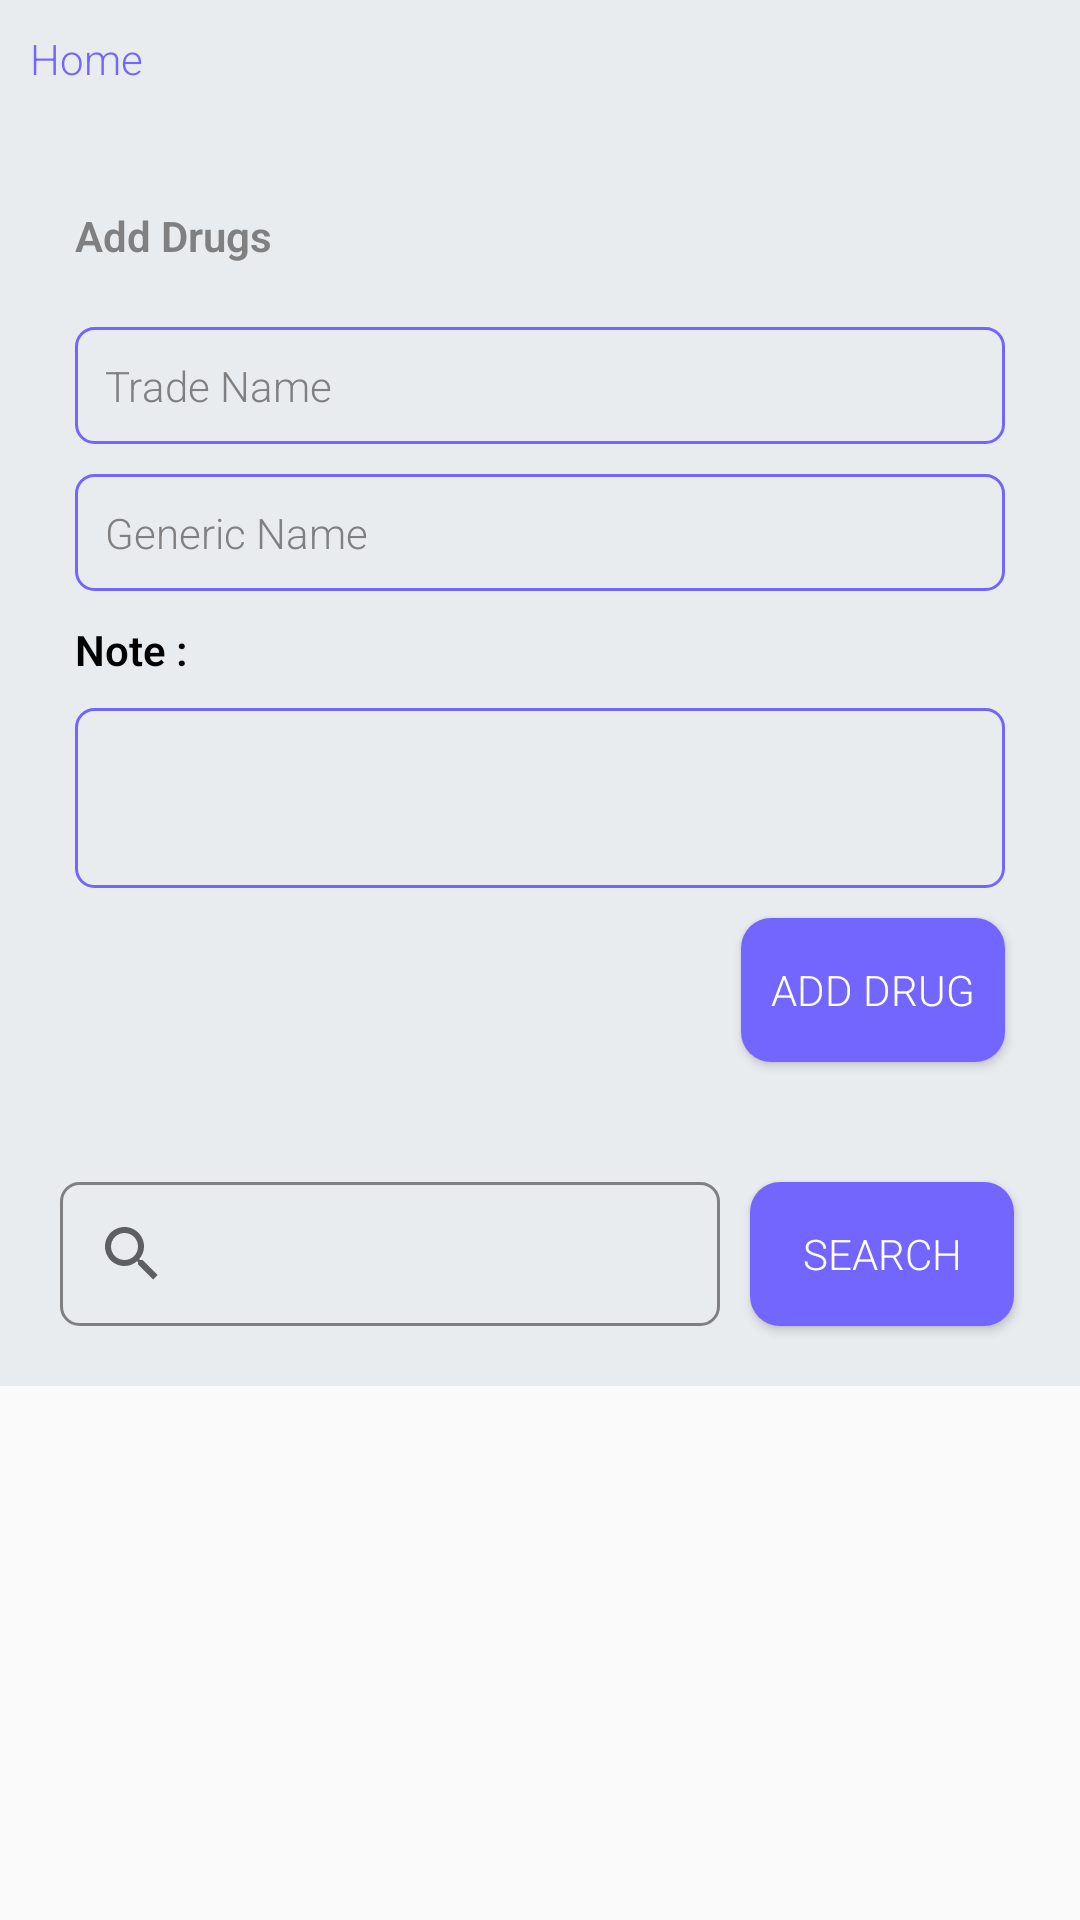

Reconstruct the res/layout file that produces this screen, plus the resources it refers to.
<!-- AndroidManifest.xml: application theme Theme.AppCompat.Light.NoActionBar -->
<!-- res/layout/fragment_add_drug.xml -->
<?xml version="1.0" encoding="utf-8"?>
<ScrollView xmlns:android="http://schemas.android.com/apk/res/android"
    xmlns:tools="http://schemas.android.com/tools"
    android:layout_width="match_parent"
    android:layout_height="match_parent"
    tools:context=".AddDrugFragment">
    
    <LinearLayout
        android:layout_width="match_parent"
        android:layout_height="match_parent"
        android:orientation="vertical"
        android:background="#e9ecef">
        <TextView
            android:layout_width="wrap_content"
            android:layout_height="wrap_content"
            android:text="Home"
            android:textSize="14sp"
            android:layout_marginTop="10dp"
            android:layout_marginLeft="10dp"
            android:fontFamily="sans-serif-light"
            android:drawableEnd="@drawable/ic_baseline_right_arrow"
            android:textColor="@color/frontcolor2"/>
        
        <LinearLayout
            android:layout_width="340dp"
            android:layout_height="wrap_content"
            android:orientation="vertical"
            android:background="@drawable/front_layout"
            android:layout_gravity="center"
            android:layout_marginTop="20dp"
            >

            <TextView
                android:layout_width="wrap_content"
                android:layout_height="wrap_content"
                android:layout_marginTop="20dp"
                android:layout_marginLeft="15dp"
                android:text="Add Drugs"
                android:textColor="@color/iconunpressed"
                android:textSize="14sp"
                android:textStyle="bold"
                android:fontFamily="sans-serif-light"/>
            <View
                android:layout_width="310dp"
                android:layout_height="1dp"
                android:background="#e9ecef"
                android:layout_marginTop="10dp"
                android:layout_gravity="center"
                />
            <EditText
                android:layout_width="310dp"
                android:layout_height="wrap_content"
                android:layout_gravity="center"
                android:background="@drawable/edit_patient"
                android:textSize="14sp"
                android:layout_marginTop="10dp"
                android:padding="10dp"
                android:hint="Trade Name"
                android:textColorHint="@color/iconunpressed"
                android:fontFamily="sans-serif-light"
                android:id="@+id/edit_tradename"/>
            <EditText
                android:layout_width="310dp"
                android:layout_height="wrap_content"
                android:layout_gravity="center"
                android:background="@drawable/edit_patient"
                android:textSize="14sp"
                android:padding="10dp"
                android:layout_marginTop="10dp"
                android:hint="Generic Name"
                android:textColorHint="@color/iconunpressed"
                android:fontFamily="sans-serif-light"
                android:id="@+id/edit_genericname"/>
            <TextView
                android:layout_width="wrap_content"
                android:layout_height="wrap_content"
                android:text="Note :"
                android:textSize="14sp"
                android:textColor="@color/black"
                android:textStyle="bold"
                android:fontFamily="sans-serif-light"
                android:layout_marginTop="10dp"
                android:layout_marginLeft="15dp"
                />
            <EditText
                android:layout_width="310dp"
                android:layout_height="60dp"
                android:layout_gravity="center"
                android:background="@drawable/edit_patient"
                android:textSize="14sp"
                android:layout_marginTop="10dp"
                android:padding="10dp"
                android:hint=""
                android:textColorHint="@color/iconunpressed"
                android:fontFamily="sans-serif-light"
                android:id="@+id/edit_note"/>

            <Button
                android:layout_width="wrap_content"
                android:layout_height="wrap_content"
                android:padding="10dp"
                android:text="Add drug"
                android:layout_gravity="right"
                android:layout_marginRight="15dp"
                android:background="@drawable/btn_save"
                android:layout_marginTop="10dp"
                android:fontFamily="sans-serif-light"
                android:textColor="@color/white"
                android:id="@+id/btn_adddrug"
                android:layout_marginBottom="10dp"/>





        </LinearLayout>
        <LinearLayout
            android:layout_width="340dp"
            android:layout_height="wrap_content"
            android:layout_gravity="center"
            android:layout_marginTop="10dp"
            android:orientation="vertical">
        <LinearLayout
            android:layout_width="340dp"
            android:layout_height="wrap_content"
            android:background="@drawable/front_layout"
            android:layout_marginTop="10dp"
            android:layout_gravity="center"
            android:orientation="horizontal"
            >
            <androidx.appcompat.widget.SearchView
                android:layout_width="220dp"
                android:layout_height="wrap_content"
                android:layout_marginTop="10dp"
                android:layout_marginLeft="10dp"
                android:layout_marginBottom="10dp"
                android:id="@+id/search_drug"
                android:background="@drawable/searchbar_bg"/>
            <Button
                android:layout_width="wrap_content"
                android:layout_height="wrap_content"
                android:layout_marginTop="10dp"
                android:text="Search"
                android:background="@drawable/btn_save"
                android:layout_marginLeft="10dp"
                android:textColor="@color/white"
                android:textSize="14sp"
                android:fontFamily="sans-serif-light"
                android:layout_marginBottom="10dp"
                android:id="@+id/btn_search"/>


        </LinearLayout>

        </LinearLayout>
        <androidx.recyclerview.widget.RecyclerView
            android:layout_width="340dp"
            android:layout_height="wrap_content"
            android:layout_gravity="center"
            android:layout_marginTop="10dp"
            android:id="@+id/recycler_drugs"/>
    </LinearLayout>
</ScrollView>
<!-- resources referenced by this layout -->
<resources>
  <color name="black">#FF000000</color>
  <color name="frontcolor2">#7366FF</color>
  <color name="iconunpressed">#808080</color>
  <color name="white">#FFFFFFFF</color>
  <!-- drawable btn_save (drawable) -->
  <?xml version="1.0" encoding="utf-8"?>
  <shape xmlns:android="http://schemas.android.com/apk/res/android" >
      <corners android:radius="10dp"/>
      <solid android:color="#7366FF"/>
  
  
  </shape>
  <!-- drawable edit_patient (drawable) -->
  <?xml version="1.0" encoding="utf-8"?>
  <shape xmlns:android="http://schemas.android.com/apk/res/android">
  
      <corners android:radius="6dp"/>
  
      <stroke android:width="1dp" android:color="#7366FF"/>
  
  </shape>
  <!-- drawable searchbar_bg (drawable) -->
  <?xml version="1.0" encoding="utf-8"?>
  <shape xmlns:android="http://schemas.android.com/apk/res/android">
      <stroke android:width="1dp" android:color="@color/iconunpressed"/>
      <corners android:radius="6dp"/>
  
  </shape>
</resources>
